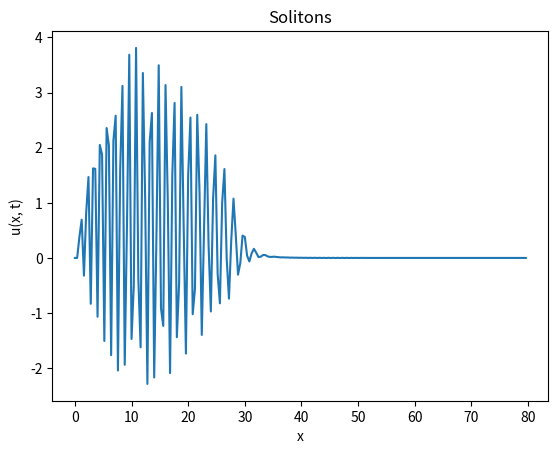

Python code for this plot:
import numpy as np
import matplotlib.pyplot as plt 

N = 200
dx = 0.4
dt = 0.1
eps = 0.2
mu = 0.1

u = np.zeros(N)
u_old = np.zeros(N)
u_new = np.zeros(N)

x = np.arange(N) * dx
u = 0.5 * (1 - np.tanh(x/5 - 5))
u_old = u.copy()

# evaluacion temporal
for n in range(200):
    for i in range(2, N-2):
        nonlinear = (u[i+1] + u[i] + u[i-1]) * (u[i] - u[i-1])
        dispersion = (u[i+2] + 2*u[i-1] - 2*u[i+1] - u[i-2])

        u_new[i] = (u_old[i] - eps*dt/(3*dx) * nonlinear - mu*dt/(dx**3)*dispersion)

    u_old = u.copy()
    u = u_new.copy()

# visualizacion
plt.plot(x, u)
plt.xlabel('x')
plt.ylabel('u(x, t)')
plt.title('Solitons')
plt.show()
